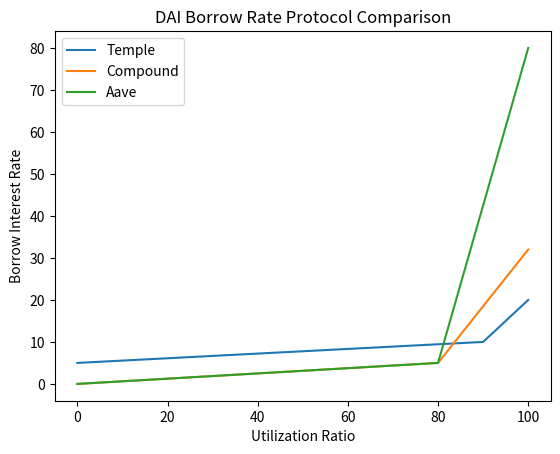

Source code (Python):
import matplotlib.pyplot as plt

# Set start and end points of each curve
# To get the curve data for Compound and Aave
# mouse over the graph on their UIs
# Compound: https://app.compound.finance/markets?market=v2
# Aave: https://app.aave.com/markets/?marketName=proto_mainnet

# There are 3 key points:
# 1. y-intercept (0% utilization ratio)
# 2. kink point (usually near 80% utilization ratio)
# 3. max rate at 100% utilization ratio
plt.plot([0,90,100],[5,10,20], label='Temple')
plt.plot([0,80,100],[0,5,32], label='Compound')
plt.plot([0,80,100],[0,5,80], label='Aave')

# Set text
plt.title('DAI Borrow Rate Protocol Comparison')
plt.xlabel('Utilization Ratio')
plt.ylabel('Borrow Interest Rate')

# Show legend and plot
plt.legend()
plt.show()
